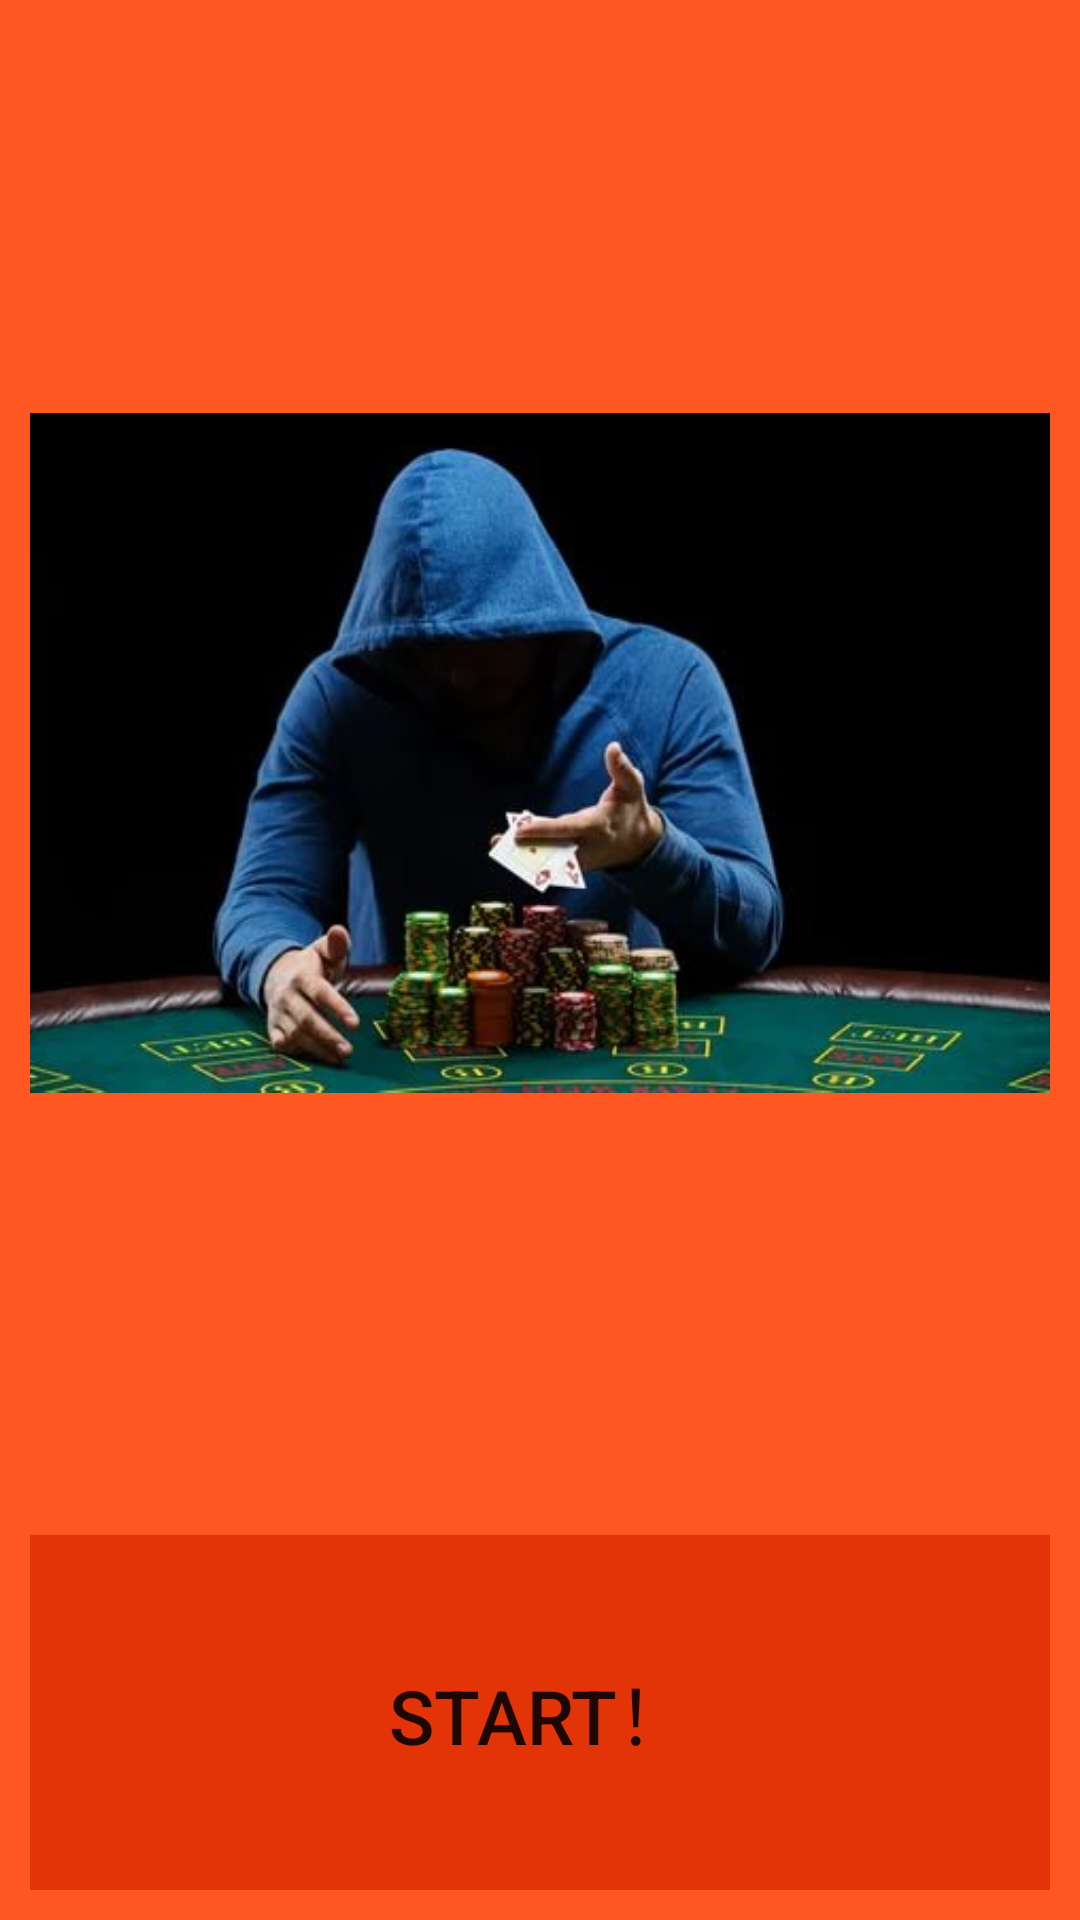

This screen was rendered from an Android layout file. Write that file and the resources it references.
<!-- AndroidManifest.xml: application theme Theme.RecyclerViewFormal -->
<!-- res/layout/activity_main.xml -->
<?xml version="1.0" encoding="utf-8"?>
<LinearLayout xmlns:android="http://schemas.android.com/apk/res/android"
    xmlns:app="http://schemas.android.com/apk/res-auto"
    android:layout_width="match_parent"
    android:layout_height="match_parent"
    android:padding="10dp"
    android:orientation="vertical"
    android:background="#FF5722"
    >
    <ImageView
        android:layout_weight="10"
        android:layout_width="match_parent"
        android:src="@drawable/poker"
        android:layout_height="300dp"></ImageView>
    <Button
        android:background="#E33408"
        android:layout_weight="1"
        android:layout_marginTop="20dp"
        android:layout_width="match_parent"
        android:layout_height="100dp"
        android:text="Start！"
        android:textSize="25sp"
        android:id="@+id/btn_To_RecyclerView"
        ></Button>



</LinearLayout>
<!-- resources referenced by this layout -->
<resources>
  <!-- drawable poker: png bitmap (drawable, 21164 bytes) -->
  <style name="Theme.RecyclerViewFormal" parent="Theme.MaterialComponents.DayNight.DarkActionBar.Bridge">
          
          <item name="colorPrimary">#FF5722</item>
          <item name="colorPrimaryVariant">#FF5722</item>
          <item name="colorOnPrimary">@color/white</item>
          
          <item name="colorSecondary">@color/teal_200</item>
          <item name="colorSecondaryVariant">@color/teal_700</item>
          <item name="colorOnSecondary">@color/black</item>
          
          <item name="android:statusBarColor" tools:targetApi="l">?attr/colorPrimaryVariant</item>
          
      </style>
  <!-- not gathered from this repository: default colours our renderer supplied (Android Studio template values) -->
  <color name="teal_200">#FF03DAC5</color>
  <color name="teal_700">#FF018786</color>
  <color name="black">#FF000000</color>
  <color name="white">#FFFFFFFF</color>
</resources>
